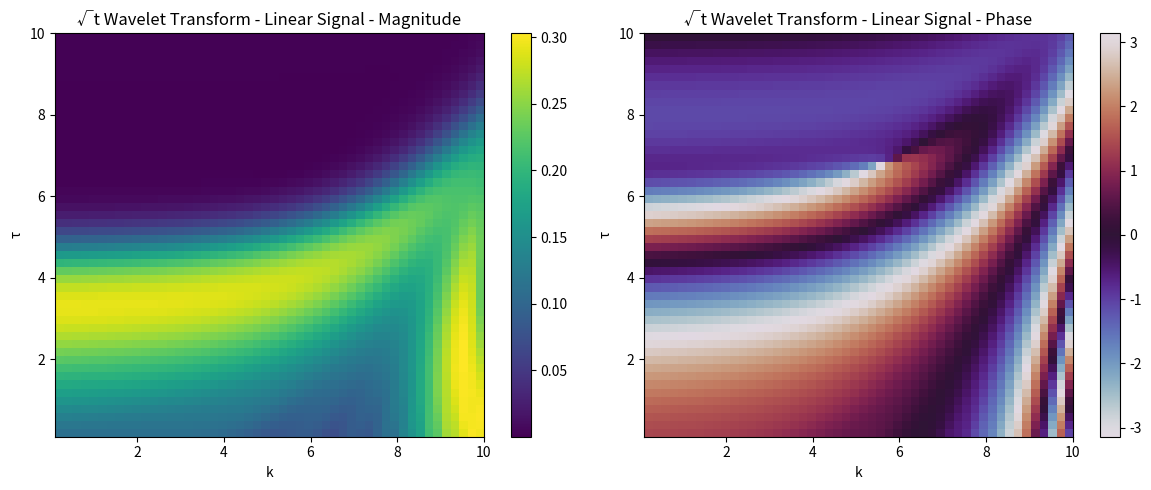
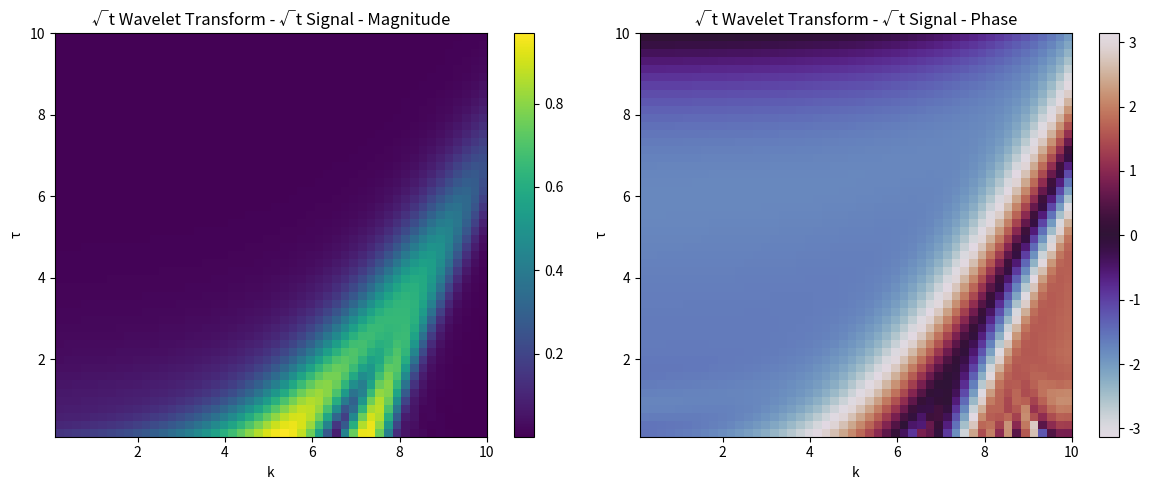
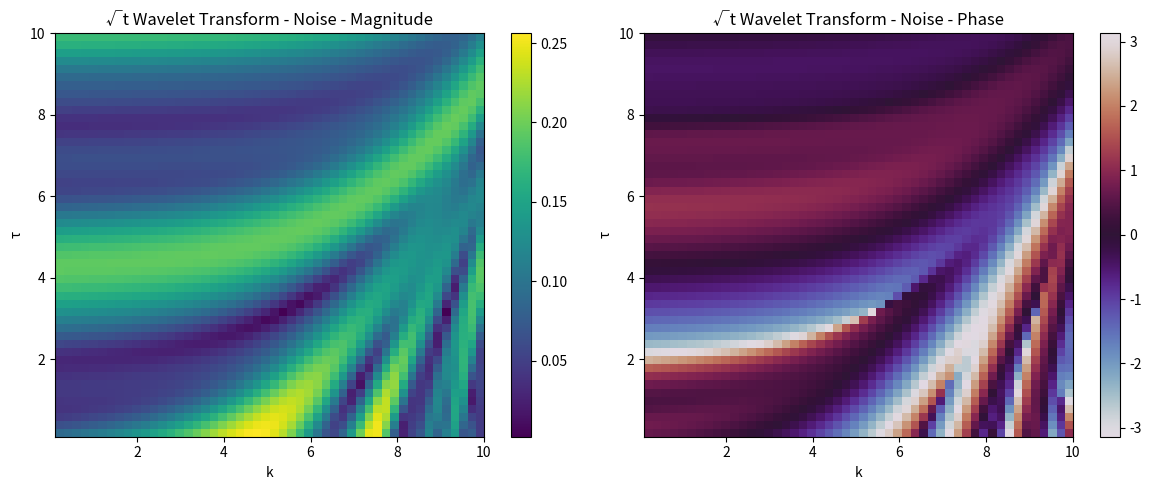

Write Python code to recreate these figures, in order.
"""
√t Wavelet Transform Implementation

Implements the transform: W(k,τ) = ∫₀^∞ V(t) · ψ(√t/τ) · e^(-ik√t) dt

This transform is designed to detect patterns that scale with √t time,
which is relevant for many biological systems.
"""

import numpy as np
import matplotlib.pyplot as plt
from scipy import signal
from scipy.integrate import quad
from typing import Tuple, Optional, Dict
import warnings
warnings.filterwarnings('ignore')

class SqrtWaveletTransform:
    """
    Implementation of the √t wavelet transform:
    W(k,τ) = ∫₀^∞ V(t) · ψ(√t/τ) · e^(-ik√t) dt
    
    This transform is specifically designed to detect patterns
    that scale with √t time rather than linear time.
    """
    
    def __init__(self, sampling_rate: float = 10.0, 
                 k_range: Tuple[float, float] = (0.1, 10.0),
                 tau_range: Tuple[float, float] = (0.1, 10.0),
                 n_k: int = 50, n_tau: int = 50):
        """
        Initialize the √t wavelet transform.
        
        Args:
            sampling_rate: Sampling rate in Hz
            k_range: Range of k values (frequency-like parameter)
            tau_range: Range of τ values (time scale parameter)
            n_k: Number of k values to compute
            n_tau: Number of τ values to compute
        """
        self.sampling_rate = sampling_rate
        self.dt = 1.0 / sampling_rate
        
        # Define k and τ ranges
        self.k_values = np.logspace(np.log10(k_range[0]), np.log10(k_range[1]), n_k)
        self.tau_values = np.logspace(np.log10(tau_range[0]), np.log10(tau_range[1]), n_tau)
        
        # Wavelet function (Morlet-like wavelet adapted for √t scaling)
        self.wavelet_family = 'sqrt_morlet'
        
    def sqrt_morlet_wavelet(self, t: np.ndarray, tau: float) -> np.ndarray:
        """
        √t-scaled Morlet wavelet: ψ(√t/τ)
        
        This wavelet is designed to be sensitive to √t-scaled patterns
        rather than linear time patterns.
        """
        # Normalize time by τ
        sqrt_t_normalized = np.sqrt(t) / np.sqrt(tau)
        
        # Morlet wavelet adapted for √t scaling
        # Center frequency and bandwidth parameters
        omega_0 = 2 * np.pi  # Central frequency
        sigma = 1.0  # Bandwidth parameter
        
        # Complex Morlet wavelet with √t scaling
        wavelet = np.exp(1j * omega_0 * sqrt_t_normalized) * np.exp(-0.5 * (sqrt_t_normalized / sigma)**2)
        
        # Normalize
        norm_factor = np.sqrt(np.sum(np.abs(wavelet)**2))
        if norm_factor > 0:
            wavelet = wavelet / norm_factor
            
        return wavelet
    
    def compute_transform_kernel(self, t: np.ndarray, k: float, tau: float) -> np.ndarray:
        """
        Compute the transform kernel: ψ(√t/τ) · e^(-ik√t)
        
        This is the core of the √t wavelet transform.
        """
        # Get the wavelet
        wavelet = self.sqrt_morlet_wavelet(t, tau)
        
        # Compute the √t-scaled exponential
        sqrt_t = np.sqrt(t)
        exponential = np.exp(-1j * k * sqrt_t)
        
        # Combine wavelet and exponential
        kernel = wavelet * exponential
        
        return kernel
    
    def transform_single_point(self, signal: np.ndarray, k: float, tau: float) -> complex:
        """
        Compute W(k,τ) for a single (k,τ) point.
        
        Args:
            signal: Input signal V(t)
            k: Frequency-like parameter
            tau: Time scale parameter
            
        Returns:
            W(k,τ): Complex transform value
        """
        # Time array
        t = np.arange(len(signal)) * self.dt
        
        # Compute kernel
        kernel = self.compute_transform_kernel(t, k, tau)
        
        # Apply transform (discrete approximation of integral)
        # W(k,τ) = ∫₀^∞ V(t) · ψ(√t/τ) · e^(-ik√t) dt
        transform_value = np.sum(signal * kernel) * self.dt
        
        return transform_value
    
    def analyze_signal(self, signal: np.ndarray) -> Tuple[np.ndarray, np.ndarray, np.ndarray]:
        """
        Apply the √t wavelet transform to a signal.
        
        Args:
            signal: Input signal V(t)
            
        Returns:
            coeffs: Complex wavelet coefficients W(k,τ)
            magnitude: Magnitude of coefficients |W(k,τ)|
            phase: Phase of coefficients arg(W(k,τ))
        """
        print(f"Computing √t wavelet transform for signal of length {len(signal)}")
        print(f"k range: [{self.k_values[0]:.3f}, {self.k_values[-1]:.3f}]")
        print(f"τ range: [{self.tau_values[0]:.3f}, {self.tau_values[-1]:.3f}]")
        
        # Initialize coefficient matrix
        coeffs = np.zeros((len(self.tau_values), len(self.k_values)), dtype=complex)
        
        # Compute transform for each (k,τ) pair
        total_points = len(self.tau_values) * len(self.k_values)
        current_point = 0
        
        for i, tau in enumerate(self.tau_values):
            for j, k in enumerate(self.k_values):
                # Compute W(k,τ)
                coeffs[i, j] = self.transform_single_point(signal, k, tau)
                
                # Progress indicator
                current_point += 1
                if current_point % 100 == 0:
                    progress = (current_point / total_points) * 100
                    print(f"Progress: {progress:.1f}%")
        
        # Compute magnitude and phase
        magnitude = np.abs(coeffs)
        phase = np.angle(coeffs)
        
        print("√t wavelet transform computation complete!")
        
        return coeffs, magnitude, phase
    
    def analyze_signal_fast(self, signal: np.ndarray, max_length: int = 10000) -> Tuple[np.ndarray, np.ndarray, np.ndarray]:
        """
        Fast version of the transform for validation and testing.
        Uses a subset of the signal for speed.
        """
        # Use subset for faster computation
        if len(signal) > max_length:
            # Take evenly spaced samples
            indices = np.linspace(0, len(signal)-1, max_length, dtype=int)
            signal_subset = signal[indices]
        else:
            signal_subset = signal
            
        return self.analyze_signal(signal_subset)
    
    def plot_transform(self, magnitude: np.ndarray, phase: np.ndarray, 
                      title: str = "√t Wavelet Transform") -> None:
        """
        Plot the transform results.
        """
        fig, axes = plt.subplots(1, 2, figsize=(12, 5))
        
        # Magnitude plot
        im1 = axes[0].imshow(magnitude, cmap='viridis', aspect='auto',
                             extent=[self.k_values[0], self.k_values[-1], 
                                    self.tau_values[0], self.tau_values[-1]])
        axes[0].set_xlabel('k')
        axes[0].set_ylabel('τ')
        axes[0].set_title(f'{title} - Magnitude')
        plt.colorbar(im1, ax=axes[0])
        
        # Phase plot
        im2 = axes[1].imshow(phase, cmap='twilight', aspect='auto',
                             extent=[self.k_values[0], self.k_values[-1], 
                                    self.tau_values[0], self.tau_values[-1]])
        axes[1].set_xlabel('k')
        axes[1].set_ylabel('τ')
        axes[1].set_title(f'{title} - Phase')
        plt.colorbar(im2, ax=axes[1])
        
        plt.tight_layout()
        plt.show()
    
    def compute_sqrt_signature(self, magnitude: np.ndarray) -> float:
        """
        Compute the √t signature strength.
        
        This measures how well the transform follows the expected
        √t scaling relationship.
        """
        try:
            # Expected √t scaling: magnitude should scale as τ^(-0.5) × k^(-1.5)
            tau_indices = np.arange(magnitude.shape[0])
            k_indices = np.arange(magnitude.shape[1])
            
            # Expected scaling pattern
            expected_scaling = np.outer(tau_indices**(-0.5), k_indices**(-1.5))
            expected_scaling = expected_scaling / np.max(expected_scaling)
            
            # Flatten arrays for correlation
            mag_flat = magnitude.flatten()
            expected_flat = expected_scaling.flatten()
            
            # Remove any NaN or inf values
            valid_mask = ~(np.isnan(mag_flat) | np.isinf(mag_flat) | 
                          np.isnan(expected_flat) | np.isinf(expected_flat))
            
            if np.sum(valid_mask) < 10:  # Need at least 10 valid points
                return 0.0
                
            mag_valid = mag_flat[valid_mask]
            expected_valid = expected_flat[valid_mask]
            
            # Compute correlation
            if len(mag_valid) > 1 and np.std(mag_valid) > 0:
                correlation = np.corrcoef(mag_valid, expected_valid)[0, 1]
                return float(correlation) if not np.isnan(correlation) else 0.0
            else:
                return 0.0
                
        except Exception as e:
            print(f"Error computing √t signature: {e}")
            return 0.0
    
    def compute_alternative_signature(self, magnitude: np.ndarray) -> Dict[str, float]:
        """
        Compute alternative signature metrics for √t patterns.
        """
        signatures = {}
        try:
            # 1. τ-scaling signature (how magnitude scales with τ)
            tau_means = np.mean(magnitude, axis=1)
            tau_indices = np.arange(1, len(tau_means)+1)
            # Expected τ^(-0.5) scaling
            expected_tau = tau_indices**(-0.5)
            expected_tau = expected_tau / np.max(expected_tau)
            # 2. k-scaling signature (how magnitude scales with k)
            k_means = np.mean(magnitude, axis=0)
            k_indices = np.arange(1, len(k_means)+1)
            # Expected k^(-1.5) scaling
            expected_k = k_indices**(-1.5)
            expected_k = expected_k / np.max(expected_k)
            # Correlations
            if len(tau_means) > 1 and np.std(tau_means) > 0:
                tau_corr = np.corrcoef(tau_means, expected_tau)[0, 1]
                signatures['tau_scaling'] = float(tau_corr) if not np.isnan(tau_corr) else 0.0
            else:
                signatures['tau_scaling'] = 0.0
            if len(k_means) > 1 and np.std(k_means) > 0:
                k_corr = np.corrcoef(k_means, expected_k)[0, 1]
                signatures['k_scaling'] = float(k_corr) if not np.isnan(k_corr) else 0.0
            else:
                signatures['k_scaling'] = 0.0
            # 3. Overall √t signature (geometric mean of τ and k scaling)
            signatures['sqrt_signature'] = np.sqrt(signatures['tau_scaling'] * signatures['k_scaling'])
            # 4. Pattern concentration (how focused the patterns are)
            peak_mag = np.max(magnitude)
            mean_mag = np.mean(magnitude)
            signatures['pattern_concentration'] = peak_mag / mean_mag if mean_mag > 0 else 0.0
        except Exception as e:
            print(f"Error computing alternative signatures: {e}")
            signatures = {
                'tau_scaling': 0.0,
                'k_scaling': 0.0,
                'sqrt_signature': 0.0,
                'pattern_concentration': 0.0
            }
        return signatures
    
    def get_transform_info(self) -> Dict:
        """
        Get information about the transform parameters.
        """
        return {
            'transform_type': '√t Wavelet Transform',
            'equation': 'W(k,τ) = ∫₀^∞ V(t) · ψ(√t/τ) · e^(-ik√t) dt',
            'sampling_rate': self.sampling_rate,
            'k_range': [self.k_values[0], self.k_values[-1]],
            'tau_range': [self.tau_values[0], self.tau_values[-1]],
            'n_k': len(self.k_values),
            'n_tau': len(self.tau_values),
            'wavelet_family': self.wavelet_family
        }


# Test function
def test_sqrt_wavelet_transform():
    """
    Test the √t wavelet transform with various signals.
    """
    print("🧪 TESTING √t WAVELET TRANSFORM")
    print("=" * 50)
    
    # Create transform
    swt = SqrtWaveletTransform(sampling_rate=10.0)
    
    # Test signals
    t = np.linspace(0, 100, 1000)
    
    # 1. Linear time signal (should show weak √t patterns)
    linear_signal = np.sin(2 * np.pi * 0.1 * t)
    
    # 2. √t time signal (should show strong √t patterns)
    sqrt_signal = np.sin(2 * np.pi * 0.1 * np.sqrt(t))
    
    # 3. Pure noise (should show minimal patterns)
    noise_signal = np.random.normal(0, 1, len(t))
    
    # Test each signal
    signals = {
        'Linear Signal': linear_signal,
        '√t Signal': sqrt_signal,
        'Noise': noise_signal
    }
    
    results = {}
    
    for name, signal in signals.items():
        print(f"\nTesting {name}...")
        
        # Apply transform
        coeffs, magnitude, phase = swt.analyze_signal_fast(signal, max_length=500)
        
        # Compute signature
        sqrt_signature = swt.compute_sqrt_signature(magnitude)
        
        # Store results
        results[name] = {
            'peak_magnitude': np.max(magnitude),
            'mean_magnitude': np.mean(magnitude),
            'sqrt_signature': sqrt_signature
        }
        
        print(f"  Peak magnitude: {results[name]['peak_magnitude']:.3f}")
        print(f"  Mean magnitude: {results[name]['mean_magnitude']:.3f}")
        print(f"  √t signature: {sqrt_signature:.3f}")
        
        # Plot results
        swt.plot_transform(magnitude, phase, title=f"√t Wavelet Transform - {name}")
    
    # Summary
    print("\n" + "=" * 50)
    print("TEST RESULTS SUMMARY")
    print("=" * 50)
    
    for name, result in results.items():
        print(f"{name}:")
        print(f"  Peak magnitude: {result['peak_magnitude']:.3f}")
        print(f"  √t signature: {result['sqrt_signature']:.3f}")
        
        if '√t' in name:
            expected = "HIGH"
        elif 'Linear' in name:
            expected = "MODERATE"
        else:
            expected = "LOW"
            
        print(f"  Expected: {expected}")
        print()
    
    return results


if __name__ == "__main__":
    # Run test
    test_results = test_sqrt_wavelet_transform() 